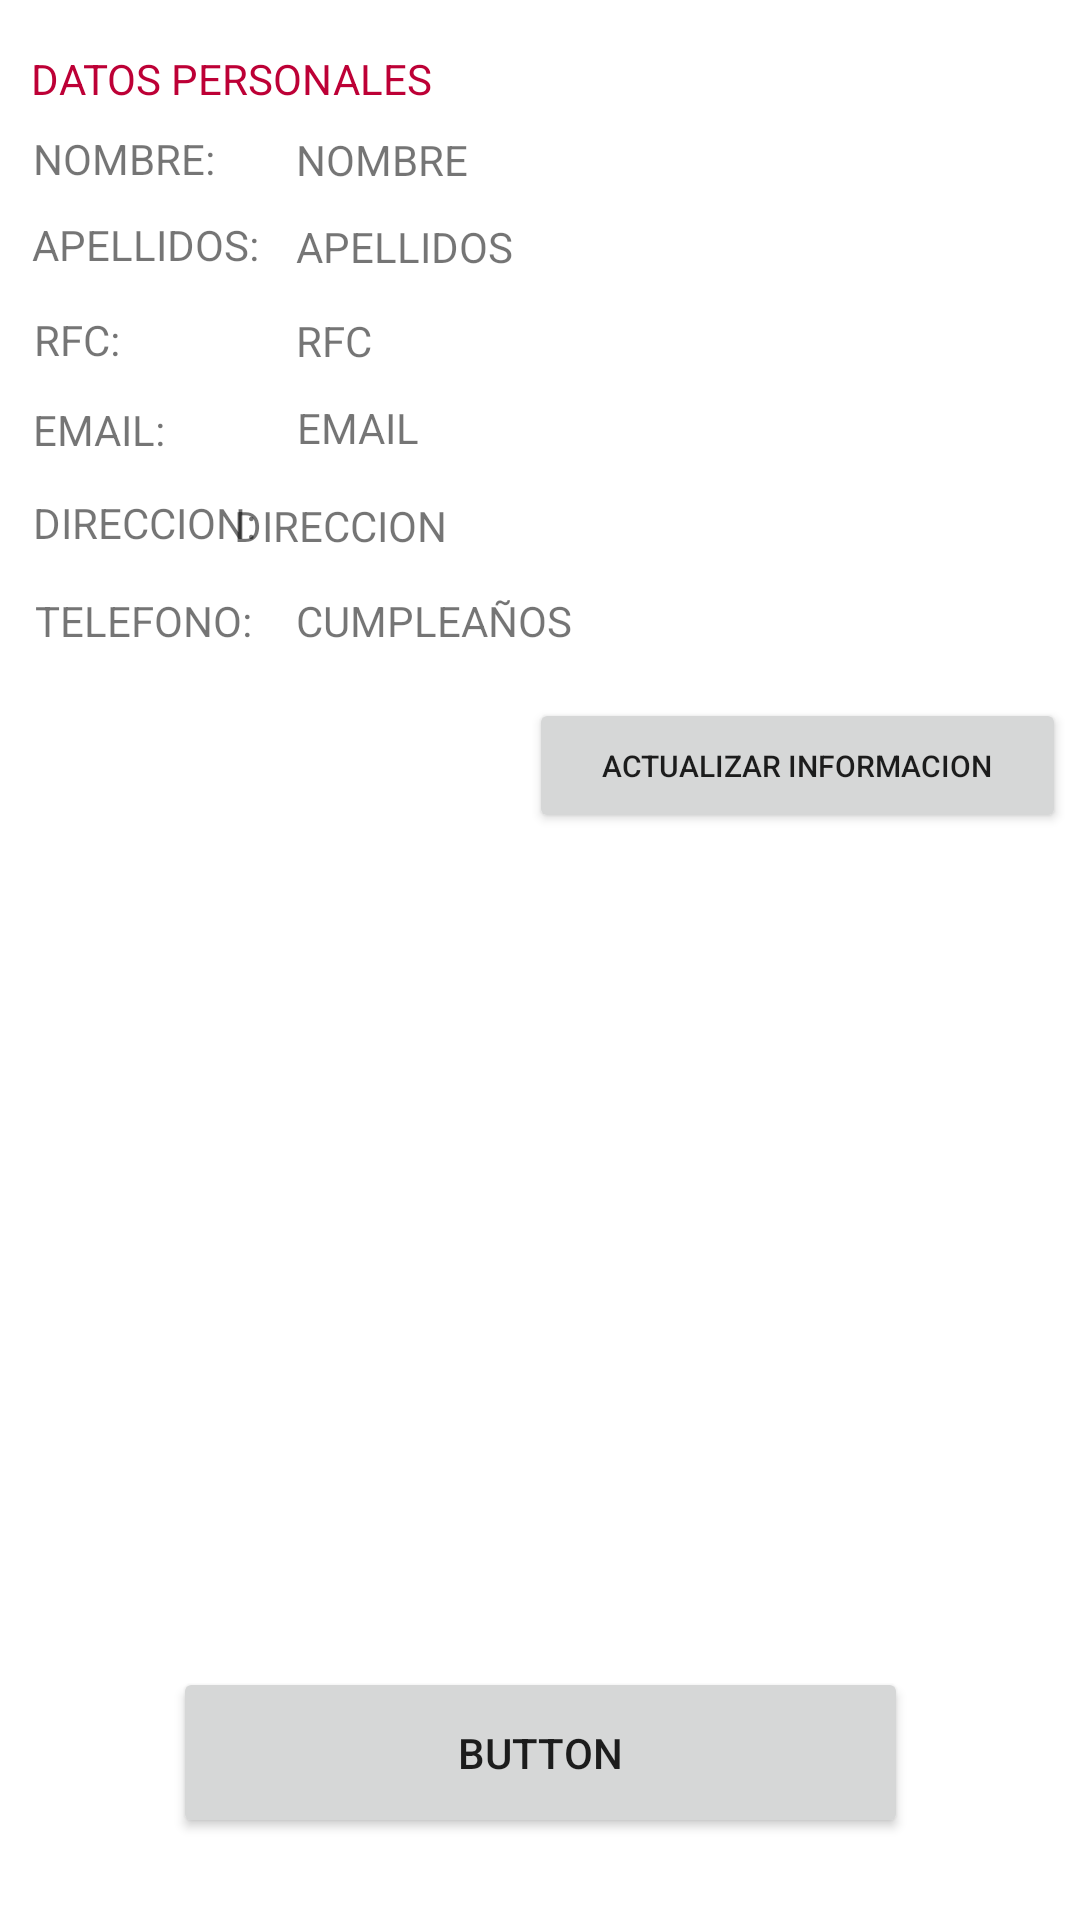

The Android layout XML behind this screen, and the referenced resources:
<!-- AndroidManifest.xml: application theme Theme.ERP -->
<!-- res/layout/menu_administrador.xml -->
<?xml version="1.0" encoding="utf-8"?>
<androidx.constraintlayout.widget.ConstraintLayout xmlns:android="http://schemas.android.com/apk/res/android"
    xmlns:app="http://schemas.android.com/apk/res-auto"
    xmlns:tools="http://schemas.android.com/tools"
    android:layout_width="match_parent"
    android:layout_height="match_parent">

    <TextView
        android:id="@+id/textView2"
        android:layout_width="wrap_content"
        android:layout_height="wrap_content"
        android:text="DATOS PERSONALES"
        android:textColor="@color/purple_700"
        app:layout_constraintBottom_toBottomOf="parent"
        app:layout_constraintEnd_toEndOf="parent"
        app:layout_constraintHorizontal_bias="0.045"
        app:layout_constraintStart_toStartOf="parent"
        app:layout_constraintTop_toTopOf="parent"
        app:layout_constraintVertical_bias="0.027" />

    <TextView
        android:id="@+id/textView3"
        android:layout_width="wrap_content"
        android:layout_height="wrap_content"
        android:text="NOMBRE:"
        app:layout_constraintBottom_toBottomOf="parent"
        app:layout_constraintEnd_toEndOf="parent"
        app:layout_constraintHorizontal_bias="0.037"
        app:layout_constraintStart_toStartOf="parent"
        app:layout_constraintTop_toTopOf="parent"
        app:layout_constraintVertical_bias="0.07" />

    <TextView
        android:id="@+id/mostNombreAdmin"
        android:layout_width="195dp"
        android:layout_height="18dp"
        android:text="NOMBRE"
        app:layout_constraintBottom_toBottomOf="parent"
        app:layout_constraintEnd_toEndOf="parent"
        app:layout_constraintHorizontal_bias="0.597"
        app:layout_constraintStart_toStartOf="parent"
        app:layout_constraintTop_toTopOf="parent"
        app:layout_constraintVertical_bias="0.07" />

    <TextView
        android:id="@+id/mostApellidoAdmin"
        android:layout_width="195dp"
        android:layout_height="18dp"
        android:text="APELLIDOS"
        app:layout_constraintBottom_toBottomOf="parent"
        app:layout_constraintEnd_toEndOf="parent"
        app:layout_constraintHorizontal_bias="0.597"
        app:layout_constraintStart_toStartOf="parent"
        app:layout_constraintTop_toTopOf="parent"
        app:layout_constraintVertical_bias="0.117" />

    <TextView
        android:id="@+id/mostRFCAdmin"
        android:layout_width="195dp"
        android:layout_height="18dp"
        android:text="RFC"
        app:layout_constraintBottom_toBottomOf="parent"
        app:layout_constraintEnd_toEndOf="parent"
        app:layout_constraintHorizontal_bias="0.597"
        app:layout_constraintStart_toStartOf="parent"
        app:layout_constraintTop_toTopOf="parent"
        app:layout_constraintVertical_bias="0.167" />

    <TextView
        android:id="@+id/mostEmailAdmin"
        android:layout_width="191dp"
        android:layout_height="19dp"
        android:text="EMAIL"
        app:layout_constraintBottom_toBottomOf="parent"
        app:layout_constraintEnd_toEndOf="parent"
        app:layout_constraintHorizontal_bias="0.586"
        app:layout_constraintStart_toStartOf="parent"
        app:layout_constraintTop_toTopOf="parent"
        app:layout_constraintVertical_bias="0.214" />

    <TextView
        android:id="@+id/mostDireccionAdmin"
        android:layout_width="282dp"
        android:layout_height="17dp"
        android:text="DIRECCION"
        app:layout_constraintBottom_toBottomOf="parent"
        app:layout_constraintEnd_toEndOf="parent"
        app:layout_constraintHorizontal_bias="1.0"
        app:layout_constraintStart_toStartOf="parent"
        app:layout_constraintTop_toTopOf="parent"
        app:layout_constraintVertical_bias="0.266" />

    <TextView
        android:id="@+id/mostTelefonoAdmin"
        android:layout_width="195dp"
        android:layout_height="18dp"
        android:text="CUMPLEAÑOS"
        app:layout_constraintBottom_toBottomOf="parent"
        app:layout_constraintEnd_toEndOf="parent"
        app:layout_constraintHorizontal_bias="0.597"
        app:layout_constraintStart_toStartOf="parent"
        app:layout_constraintTop_toTopOf="parent"
        app:layout_constraintVertical_bias="0.317" />

    <TextView
        android:id="@+id/textView4"
        android:layout_width="wrap_content"
        android:layout_height="wrap_content"
        android:text="APELLIDOS:"
        app:layout_constraintBottom_toBottomOf="parent"
        app:layout_constraintEnd_toEndOf="parent"
        app:layout_constraintHorizontal_bias="0.038"
        app:layout_constraintStart_toStartOf="parent"
        app:layout_constraintTop_toTopOf="parent"
        app:layout_constraintVertical_bias="0.116" />

    <TextView
        android:id="@+id/textView5"
        android:layout_width="wrap_content"
        android:layout_height="wrap_content"
        android:text="RFC:"
        app:layout_constraintBottom_toBottomOf="parent"
        app:layout_constraintEnd_toEndOf="parent"
        app:layout_constraintHorizontal_bias="0.034"
        app:layout_constraintStart_toStartOf="parent"
        app:layout_constraintTop_toTopOf="parent"
        app:layout_constraintVertical_bias="0.167" />

    <TextView
        android:id="@+id/textView6"
        android:layout_width="wrap_content"
        android:layout_height="wrap_content"
        android:text="EMAIL:"
        app:layout_constraintBottom_toBottomOf="parent"
        app:layout_constraintEnd_toEndOf="parent"
        app:layout_constraintHorizontal_bias="0.035"
        app:layout_constraintStart_toStartOf="parent"
        app:layout_constraintTop_toTopOf="parent"
        app:layout_constraintVertical_bias="0.215" />

    <TextView
        android:id="@+id/textView7"
        android:layout_width="wrap_content"
        android:layout_height="wrap_content"
        android:text="DIRECCION:"
        app:layout_constraintBottom_toBottomOf="parent"
        app:layout_constraintEnd_toEndOf="parent"
        app:layout_constraintHorizontal_bias="0.038"
        app:layout_constraintStart_toStartOf="parent"
        app:layout_constraintTop_toTopOf="parent"
        app:layout_constraintVertical_bias="0.265" />

    <TextView
        android:id="@+id/textView8"
        android:layout_width="wrap_content"
        android:layout_height="wrap_content"
        android:text="TELEFONO:"
        app:layout_constraintBottom_toBottomOf="parent"
        app:layout_constraintEnd_toEndOf="parent"
        app:layout_constraintHorizontal_bias="0.041"
        app:layout_constraintStart_toStartOf="parent"
        app:layout_constraintTop_toTopOf="parent"
        app:layout_constraintVertical_bias="0.318" />

    <Button
        android:id="@+id/btnInfoAdmin"
        android:layout_width="179dp"
        android:layout_height="45dp"
        app:cornerRadius="40dp"
        android:text="Actualizar Informacion"
        android:textSize="10sp"
        app:layout_constraintBottom_toBottomOf="parent"
        app:layout_constraintEnd_toEndOf="parent"
        app:layout_constraintHorizontal_bias="0.974"
        app:layout_constraintStart_toStartOf="parent"
        app:layout_constraintTop_toTopOf="parent"
        app:layout_constraintVertical_bias="0.391"
        tools:ignore="TouchTargetSizeCheck" />

    <ImageView
        android:id="@+id/imageView6"
        android:layout_width="37dp"
        android:layout_height="35dp"
        app:layout_constraintBottom_toBottomOf="parent"
        app:layout_constraintEnd_toEndOf="parent"
        app:layout_constraintHorizontal_bias="0.462"
        app:layout_constraintStart_toStartOf="parent"
        app:layout_constraintTop_toTopOf="parent"
        app:layout_constraintVertical_bias="0.392"
        app:srcCompat="@drawable/icons8_administrator_male_40px" />

    <Button
        android:id="@+id/btnMostAdministracion"
        android:layout_width="245dp"
        android:layout_height="57dp"
        android:text="Button"
        app:cornerRadius="40dp"
        app:layout_constraintBottom_toBottomOf="parent"
        app:layout_constraintEnd_toEndOf="parent"
        app:layout_constraintStart_toStartOf="parent"
        app:layout_constraintTop_toTopOf="parent"
        app:layout_constraintVertical_bias="0.953" />
</androidx.constraintlayout.widget.ConstraintLayout>
<!-- resources referenced by this layout -->
<resources>
  <color name="purple_700">#bd0036</color>
  <style name="Theme.ERP" parent="Theme.MaterialComponents.DayNight.DarkActionBar">
          
          <item name="colorPrimary">@color/purple_500</item>
          <item name="colorPrimaryVariant">@color/purple_700</item>
          <item name="colorOnPrimary">@color/white</item>
          
          <item name="colorSecondary">@color/teal_200</item>
          <item name="colorSecondaryVariant">@color/teal_700</item>
          <item name="colorOnSecondary">@color/black</item>
          
          <item name="android:statusBarColor" tools:targetApi="l">?attr/colorPrimaryVariant</item>
          
      </style>
  <color name="purple_500">#bd0036</color>
  <color name="white">#FFFFFFFF</color>
  <color name="teal_200">#FF03DAC5</color>
  <color name="teal_700">#FF018786</color>
  <color name="black">#FF000000</color>
</resources>
